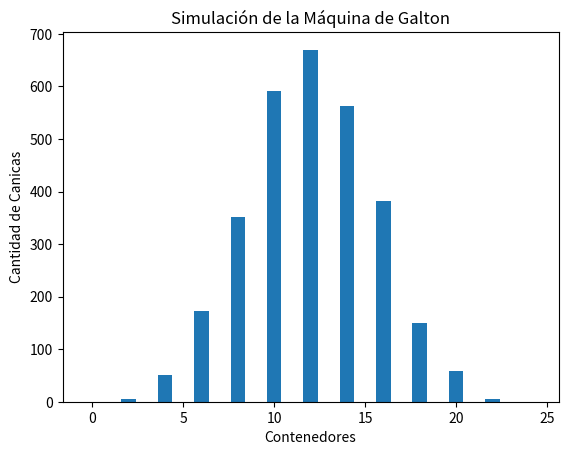

The matplotlib source for this figure:
import random  # Importamos la librería random para generar números aleatorios
import matplotlib.pyplot as plt  # Importamos matplotlib para crear gráficos

def simular_canica():
    """
    Simula el recorrido de una canica a través de 12 niveles de obstáculos.
    Retorna la posición final de la canica.
    """
    posicion = 0  # Inicia la posición en 0 (centro)
    for _ in range(12):  # Itera a través de los 12 niveles
        if random.random() < 0.5:  # Si el número aleatorio es menor a 0.5, se mueve a la izquierda
            posicion -= 1
        else:  # Si el número aleatorio es mayor o igual a 0.5, se mueve a la derecha
            posicion += 1
    return posicion

def contar_canicas(num_canicas=3000):
    """
    Simula la caída de 'num_canicas' y cuenta cuántas caen en cada contenedor.
    Retorna una lista con el conteo de canicas en cada contenedor.
    """
    contenedores = [0] * 25  # Crea una lista con 25 contenedores (de -12 a 12)
    for _ in range(num_canicas):  # Itera a través de todas las canicas
        posicion = simular_canica()  # Simula la caída de una canica
        contenedores[posicion + 12] += 1  # Ajusta el índice y cuenta la canica en el contenedor correspondiente
    return contenedores

def graficar_histograma(contenedores):
    """
    Genera y muestra un histograma de los contenedores usando matplotlib.
    """
    plt.bar(range(len(contenedores)), contenedores)  # Crea un gráfico de barras
    plt.xlabel('Contenedores')  # Etiqueta el eje X
    plt.ylabel('Cantidad de Canicas')  # Etiqueta el eje Y
    plt.title('Simulación de la Máquina de Galton')  # Título del gráfico
    plt.show()  # Muestra el gráfico

# Ejecuta la simulación y grafica los resultados
contenedores = contar_canicas()
graficar_histograma(contenedores)
